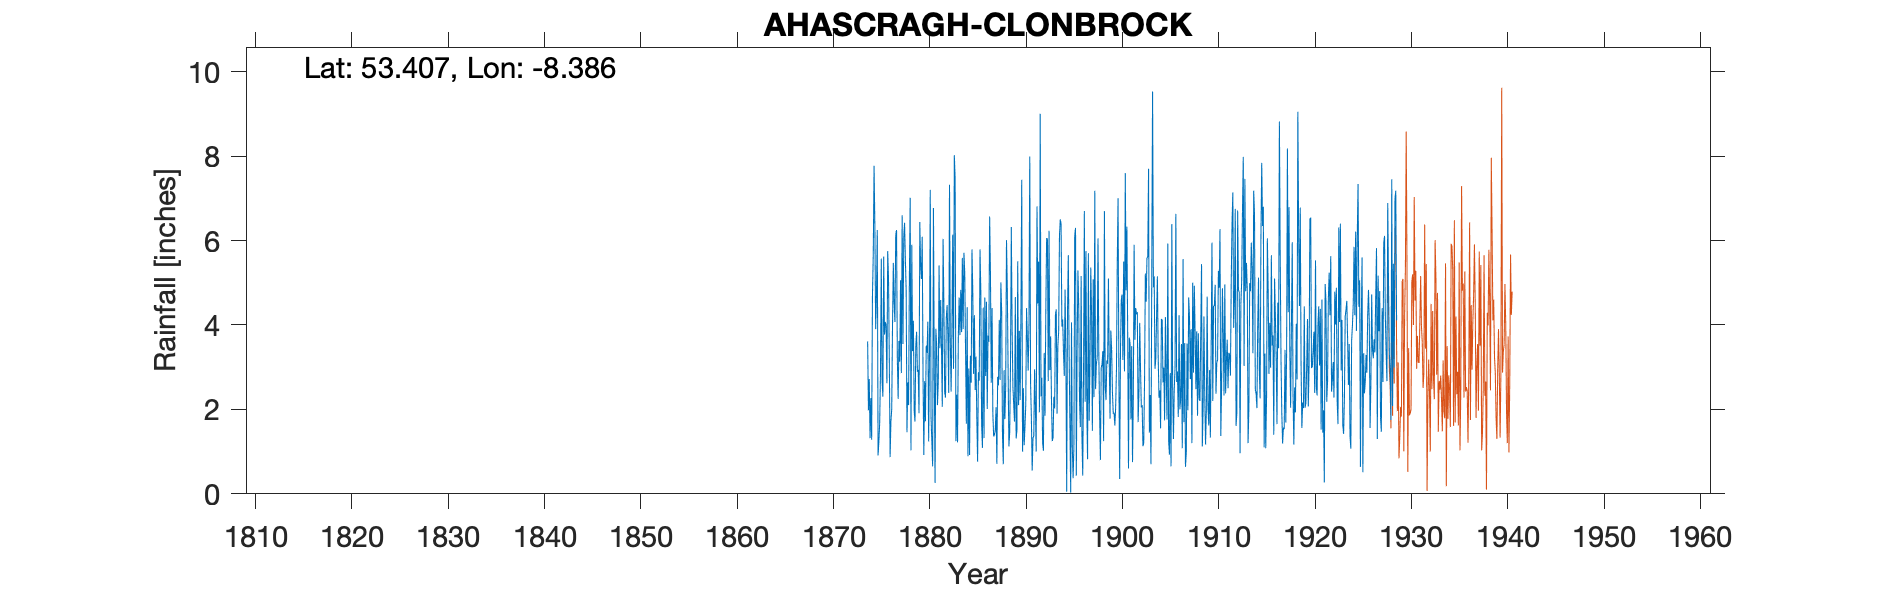

Source data for this figure (header and first rows):
AHASERAGH CLONBROCK, , , , , , , , , , , , , , , , , , , , , , , 
Grid ref, IM7436239698, Long, -8.386, Lat, 53.41, Elevation, 200, ft, , , , , , , , , , , , , , , 
Station no, 6157, , , , , , , , , , , , , , , , , , , , , , 
, 1870, 1871, 1872, 1873, 1874, 1875, 1876, 1877, 1878, 1879, 1880, 1881, 1882, 1883, 1884, 1885, 1886, 1887, 1888, 1889, 1890, 1891, 1892
January, , , , , 3.61, 6.25, 2.62, 6.25, 4.84, 3.5, 1.72, 0.26, 2.4, 8.02, 5.71, 2.84, 4.41, 1.9, 1.4, 3.91, 7.44, 1.8, 2.31
February, , , , , 1.98, 0.91, 5.75, 3.21, 1.46, 3.84, 3.51, 3.91, 2.28, 7.48, 5.21, 4.23, 1.32, 1.36, 0.7, 2.53, 1, 0.55, 2.75
March, , , , , 2.72, 1.24, 5.11, 2.25, 2.64, 2.89, 3.34, 3.5, 4.17, 1.25, 3.35, 2.46, 4.65, 1.4, 2.93, 2.11, 2.5, 1.32, 1.21
April, , , , , 1.32, 1.69, 3.17, 3.62, 2.1, 2.94, 4.08, 2.1, 4.47, 2.35, 1.66, 3.25, 2.79, 1.5, 1.77, 1.71, 1.15, 1.37, 1.02
May, , , , , 2.27, 2.88, 0.87, 3.13, 5.09, 1.91, 1.24, 2.65, 3.72, 1.22, 4.42, 1.82, 4.55, 2.05, 2.55, 4.66, 1.58, 2.95, 3.34
June, , , , , 1.28, 5.57, 1.71, 5.06, 7.01, 6.44, 3.22, 5.41, 2.39, 3.72, 0.89, 0.76, 2.01, 0.71, 6.01, 1.31, 2.11, 2.05, 1.85
July, , , , , 4.69, 2.68, 2.01, 2.86, 1.03, 5.4, 7.2, 3.45, 7.32, 4.65, 2.97, 2.88, 3.75, 2.77, 4.86, 1.51, 4.4, 1, 4.36
August, , , , , 5.66, 2.3, 4.01, 6.6, 5.9, 5.09, 1.8, 4.59, 3.62, 3.76, 0.92, 2.68, 3.6, 2.57, 2.94, 5.51, 3.7, 6.81, 6.06
September, , , , , 7.77, 5.62, 5.47, 3.55, 3.38, 6.09, 1.24, 3.47, 2.42, 4.83, 3.27, 5.79, 6.57, 4.12, 1.12, 2.1, 2.92, 4.51, 6.03
October, , , , , 6.35, 3.77, 4.51, 6.08, 4.1, 2.81, 0.65, 2.06, 3.91, 3.83, 2.63, 4.82, 5.24, 2.7, 1.46, 3.86, 4.04, 5.5, 2.67
November, , , , , 3.9, 4.07, 4.07, 6.42, 1.96, 0.92, 6.77, 6.04, 6.14, 5.59, 5.79, 1.65, 2.63, 5.01, 3.08, 2.22, 7.99, 1.93, 6.23
December, , , , , 4.7, 3.99, 6.13, 5.55, 1.71, 2.67, 2.94, 4.45, 2.96, 3.9, 4.78, 1.09, 4.4, 4.3, 6.32, 4.3, 2.62, 9, 2.93
Total, , , , , 46.25, 40.97, 45.43, 54.58, 41.22, 44.5, 37.71, 41.89, 45.8, 50.6, 41.6, 34.27, 45.92, 30.39, 35.14, 35.73, 41.45, 38.79, 40.76
